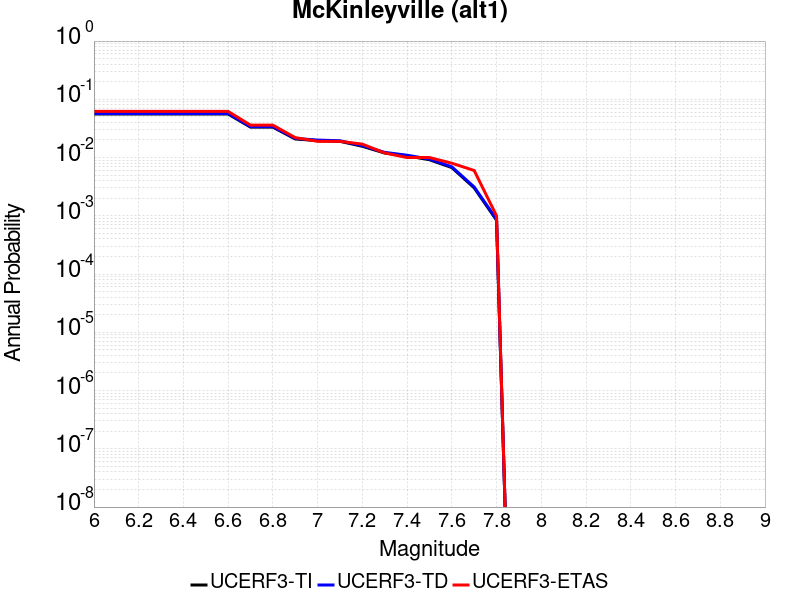

The table this chart was drawn from, first rows:
Magnitude, UCERF3-TI Prob, UCERF3-TD Prob, UCERF3-ETAS Prob
6.0, 0.05592, 0.05716, 0.062
6.1, 0.05592, 0.05716, 0.062
6.2, 0.05592, 0.05716, 0.062
6.3, 0.05592, 0.05716, 0.062
6.4, 0.05592, 0.05716, 0.062
6.5, 0.05592, 0.05716, 0.062
6.6, 0.05592, 0.05716, 0.062
6.7, 0.03326, 0.03396, 0.036
6.8, 0.03326, 0.03396, 0.036
6.9, 0.02086, 0.02131, 0.022
7.0, 0.01953, 0.01996, 0.019
7.1, 0.019, 0.01942, 0.019
7.2, 0.01562, 0.01599, 0.017
7.3, 0.01197, 0.01228, 0.012
7.4, 0.01067, 0.01096, 0.01
7.5, 0.00918, 0.009436, 0.01
7.6, 0.006731, 0.00693, 0.008
7.7, 0.003025, 0.003121, 0.006
7.8, 8.408176E-4, 8.708758E-4, 0.001
